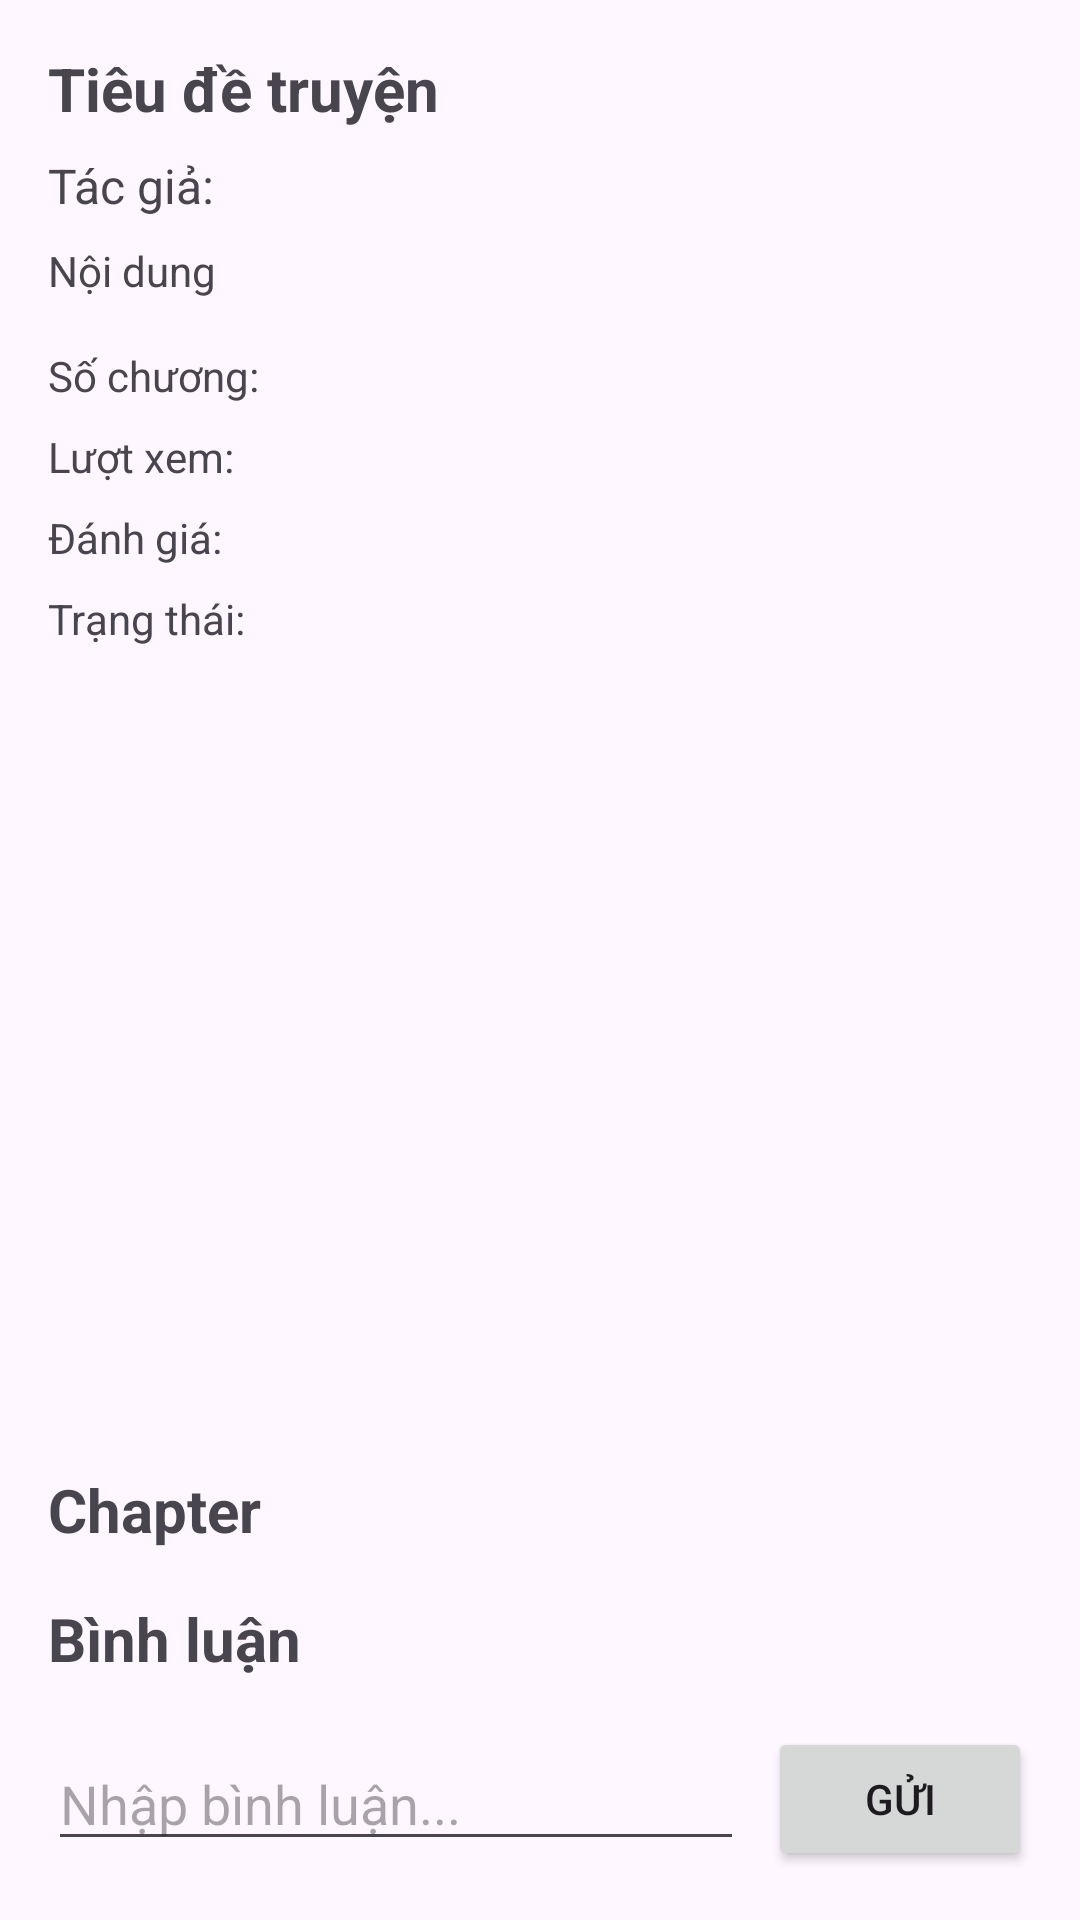

Reconstruct the res/layout file that produces this screen, plus the resources it refers to.
<!-- AndroidManifest.xml: application theme Theme.NovaIT -->
<!-- res/layout/activity_detail.xml -->
<?xml version="1.0" encoding="utf-8"?>
<ScrollView xmlns:android="http://schemas.android.com/apk/res/android"
    xmlns:app="http://schemas.android.com/apk/res-auto"
    xmlns:tools="http://schemas.android.com/tools"
    android:id="@+id/main"
    android:layout_width="match_parent"
    android:layout_height="match_parent"
    android:padding="16dp"
    tools:context=".activity.client.DetailActivity">

    <LinearLayout
        android:layout_width="match_parent"
        android:layout_height="wrap_content"
        android:orientation="vertical">

        <TextView
            android:id="@+id/detailTitle"
            android:layout_width="wrap_content"
            android:layout_height="wrap_content"
            android:text="Tiêu đề truyện"
            android:textSize="20sp"
            android:textStyle="bold"
            android:layout_marginBottom="8dp"/>

        <TextView
            android:id="@+id/detailAuthor"
            android:layout_width="wrap_content"
            android:layout_height="wrap_content"
            android:text="Tác giả: "
            android:textSize="16sp"
            android:layout_marginBottom="8dp"/>

        <TextView
            android:id="@+id/detailContent"
            android:layout_width="wrap_content"
            android:layout_height="wrap_content"
            android:text="Nội dung"
            android:textSize="14sp"
            android:layout_marginBottom="16dp"/>

        <TextView
            android:id="@+id/detailChapterCount"
            android:layout_width="wrap_content"
            android:layout_height="wrap_content"
            android:text="Số chương: "
            android:textSize="14sp"
            android:layout_marginBottom="8dp"/>

        <TextView
            android:id="@+id/detailViewCount"
            android:layout_width="wrap_content"
            android:layout_height="wrap_content"
            android:text="Lượt xem: "
            android:textSize="14sp"
            android:layout_marginBottom="8dp"/>

        <TextView
            android:id="@+id/detailRating"
            android:layout_width="wrap_content"
            android:layout_height="wrap_content"
            android:text="Đánh giá: "
            android:textSize="14sp"
            android:layout_marginBottom="8dp"/>

        <TextView
            android:id="@+id/detailStatus"
            android:layout_width="wrap_content"
            android:layout_height="wrap_content"
            android:text="Trạng thái: "
            android:textSize="14sp"
            android:layout_marginBottom="8dp"/>

        <ImageView
            android:id="@+id/detailCoverImage"
            android:layout_width="match_parent"
            android:layout_height="250dp"
            android:layout_marginBottom="16dp"
            android:scaleType="centerCrop"
            android:src="@drawable/default_cover_image"/>

        <TextView
            android:layout_width="wrap_content"
            android:layout_height="wrap_content"
            android:text="Chapter"
            android:textSize="20sp"
            android:textStyle="bold"
            android:layout_marginBottom="8dp"/>

        

        <androidx.recyclerview.widget.RecyclerView
            android:id="@+id/recyclerViewChapters"
            android:layout_width="match_parent"
            android:layout_height="wrap_content"
            android:nestedScrollingEnabled="false" />

        <TextView
            android:layout_width="wrap_content"
            android:layout_height="wrap_content"
            android:text="Bình luận"
            android:textSize="20sp"
            android:textStyle="bold"
            android:layout_marginTop="8dp"
            android:layout_marginBottom="8dp"/>

        <androidx.recyclerview.widget.RecyclerView
            android:id="@+id/recyclerViewComments"
            android:layout_width="match_parent"
            android:layout_height="wrap_content"
            android:nestedScrollingEnabled="false"
            android:layout_marginBottom="8dp"/>

        <LinearLayout
            android:orientation="horizontal"
            android:layout_width="match_parent"
            android:layout_height="wrap_content"
            android:gravity="center_vertical">

            <EditText
                android:id="@+id/editTextComment"
                android:layout_width="0dp"
                android:layout_weight="1"
                android:layout_height="wrap_content"
                android:hint="Nhập bình luận..." />

            <Button
                android:id="@+id/buttonSendComment"
                android:layout_width="wrap_content"
                android:layout_height="wrap_content"
                android:text="Gửi"
                android:layout_marginLeft="8dp"/>
        </LinearLayout>

    </LinearLayout>
</ScrollView>
<!-- resources referenced by this layout -->
<resources>
  <style name="Theme.NovaIT" parent="android:Theme.Material.Light.NoActionBar" />
</resources>
